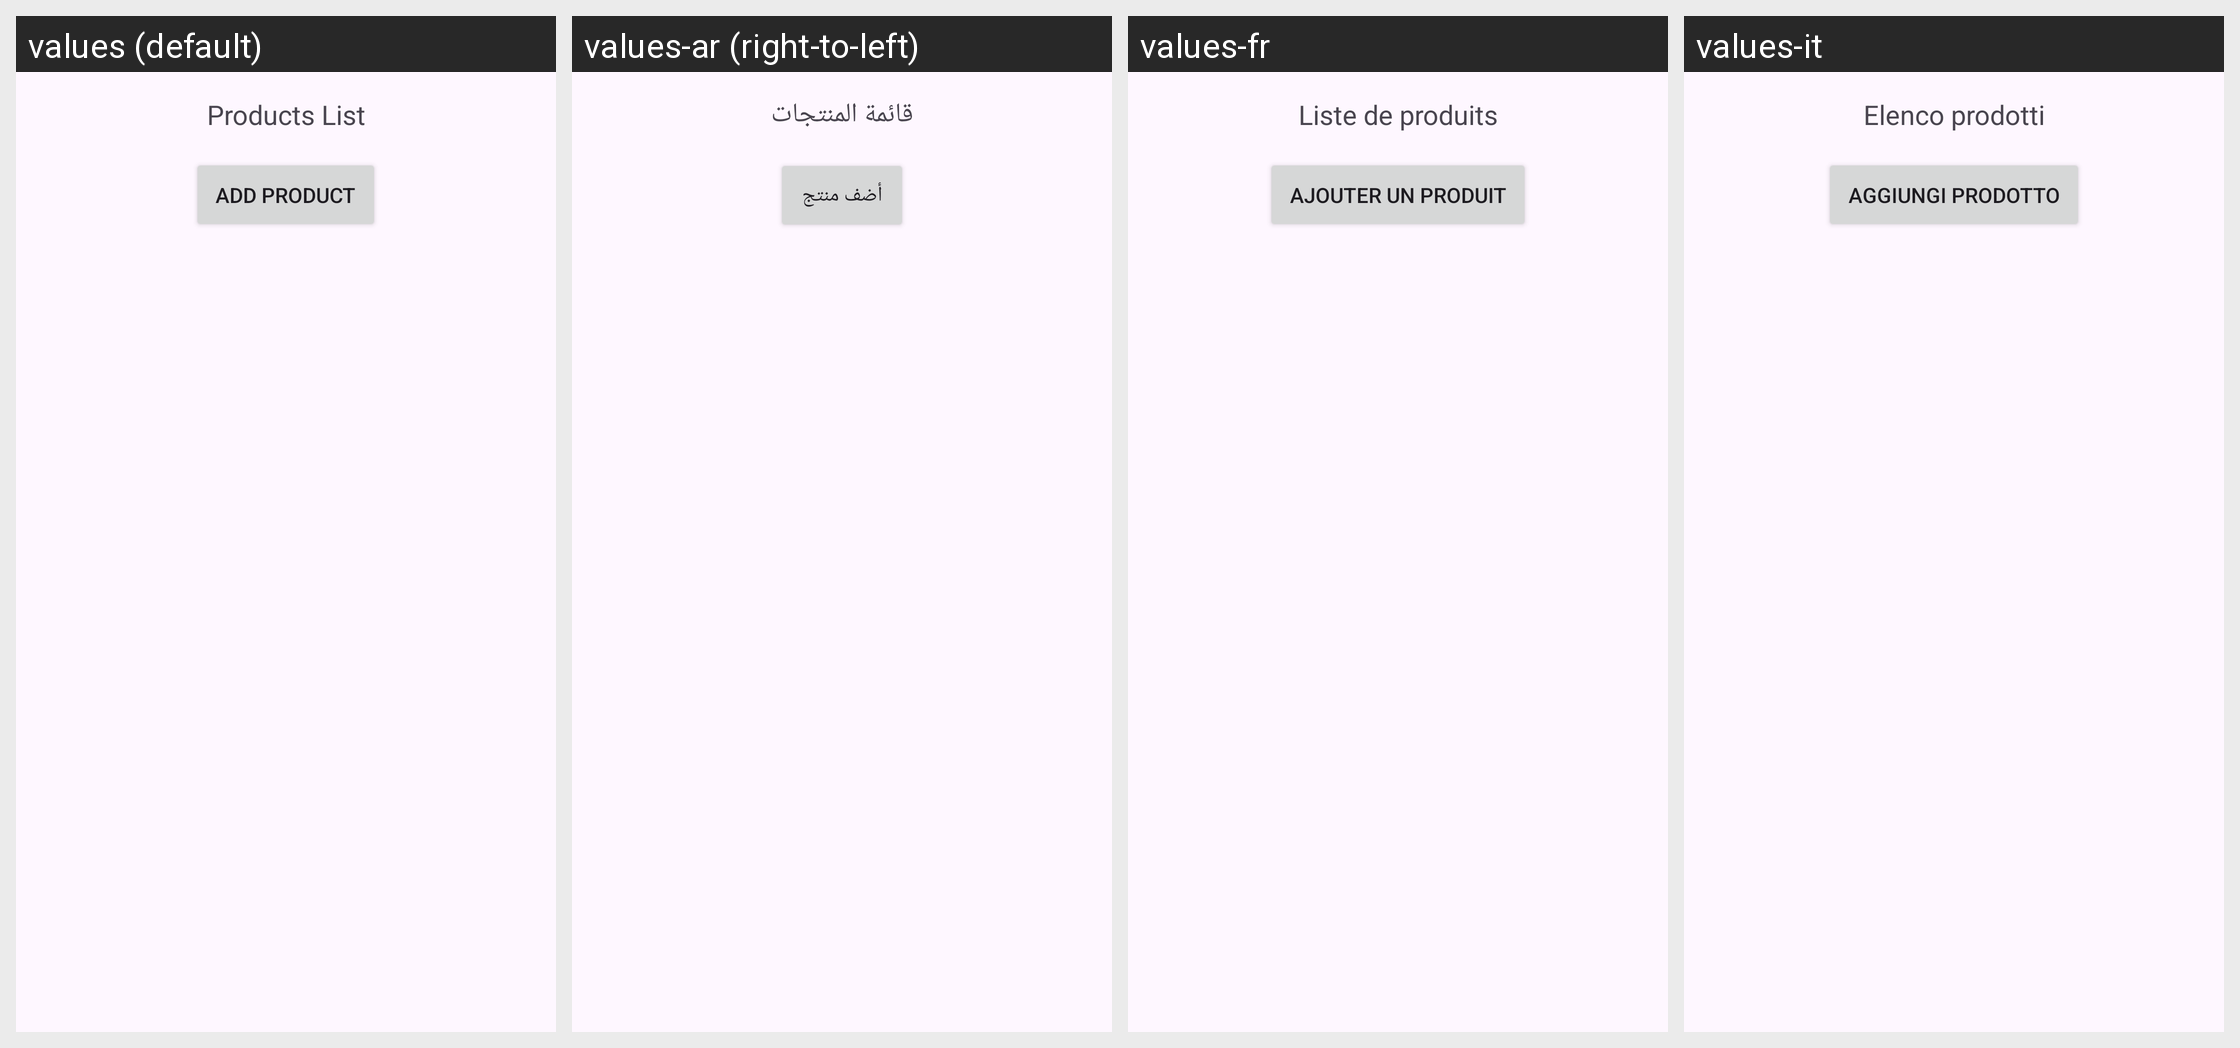

This grid shows one Android layout under several languages. Give, for every string resource on the screen, its name, the default text and each shown locale's text.
Android screen res/layout/fragment_grocery_list.xml rendered under 4 locales, left to right: values (default), values-ar (right-to-left), values-fr, values-it. Device: Nexus 5 (rendered at 1080×1920; each locale shown at half size, 540×960, under a caption strip naming it); theme Theme.WIMF1.
Strings drawn on this screen, with the default value and each locale's value (text and hints the layout hard-codes, and strings that could not be matched under every locale, appear in the picture but are not listed):

product_list
  values: Products List
  values-ar: قائمة المنتجات
  values-fr: Liste de produits
  values-it: Elenco prodotti

add_product
  values: Add Product
  values-ar: أضف منتج
  values-fr: Ajouter un produit
  values-it: Aggiungi prodotto
